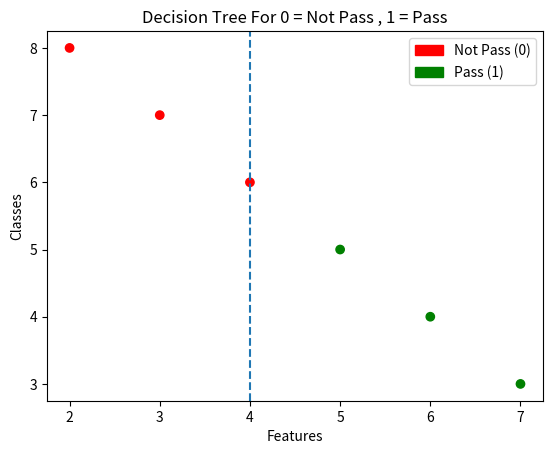

This figure's Python source:
# Another Problem on decison tree it solves using manual caliculations of gini and best split
import numpy as np 
import matplotlib.pyplot as plt 

# Hours studied and sleep hours
x = np.array([
    [2,8],
    [3,7],
    [4,6],
    [5,5],
    [6,4],
    [7,3]
])
# 0 -> Not Pass
# 1 -> Pass
y = np.array([0,0,0,1,1,1])

def gini(y):
    classes = np.unique(y)
    impurity = 1
    for c in classes:
        p = np.sum(y==c)/len(y)
        impurity -= p**2
    return impurity

def best_split(x,y):
    best_gini = 1
    best_threshold = None
    best_feature = None
    
    n_features = x.shape[1]

    for feature in range(n_features):
        values = x[:,feature]

        for t in values:
            left = y[values <= t]
            right = y[values > t]

            if len(left) == 0 or len(right) == 0:
                continue

            left_gini = gini(left)
            right_gini = gini(right)

            weighted_gini = (
                len(left)/len(y)*left_gini+
                len(right)/len(y)*right_gini
            )

            if weighted_gini < best_gini:
                best_gini = weighted_gini
                best_threshold = t
                best_feature = feature
    return best_threshold,best_gini,best_feature

threshold,best_gini,feature = best_split(x,y)

print("Threshold Value : ",threshold)
print("Gini : ",best_gini)
print("Features : ",feature)

study = x[:,0]
sleep = x[:,1]

colors = ["red" if i == 0 else "green" for i in y]
plt.scatter(study,sleep,c=colors)

if feature == 0:
    plt.axvline(x=threshold,linestyle="--")
else:
    plt.axhline(y=threshold,linestyle="--")

plt.xlabel("Features")
plt.ylabel("Classes")
plt.title("Decision Tree For 0 = Not Pass , 1 = Pass")

import matplotlib.patches as mpatches
not_pass = mpatches.Patch(label="Not Pass (0)",color="red")
pass_ = mpatches.Patch(label="Pass (1)",color="Green") 
plt.legend(handles=[not_pass,pass_])
plt.show()
